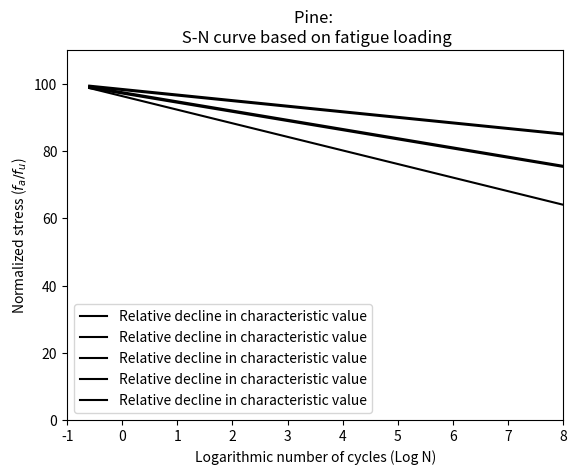

The matplotlib source for this figure:

import numpy as np
import matplotlib.pyplot as plt  # To visualize
import pandas as pd  # To read data
from scipy.stats import linregress
from scipy.optimize import curve_fit
import functools
from math import sqrt
from sympy import symbols, solve



xax = np.linspace(-1,11)

#fatigue = [N,-0.6]
#karakt = [0,Kar]
#fatigue1 = [N-std*Char_val2,-0.6]

A = [-1.66,-2.74, -4.04, -7.13, -8.4 ]
B_1 = [99.5, 99.2, 98.8, 97.9, 97.5]
C =  [-0.6, -0.6, -0.6, -0.6, -0.6]

B= []
for i in range(len(A)):
    B.append(A[i]*(0.6)+B_1[i])
Y_0 = []
for i in range(len(A)):
    Y_0.append(-B[i]/A[i])
Xverdier = [-0.6, Y_0[0], -0.6, Y_0[1], -0.6,Y_0[2], -0.6, Y_0[3], -0.6, Y_0[4]]
Yverdier = [B_1[0],0,B_1[1],0,B_1[2],0,B_1[3],0,B_1[4],0,]
#for i in range(len(A)):
 #   plt.plot(A[i]*xax+B[i], color='black', label = 'Relative decline in characteristic value')
#plt.plot(Y2, X2, 'b.', label = 'Measurements')
#plt.plot(7,0.16,'+',color='black', label = 'Did not fail')
#plt.plot(-0.6,1,'bx',label = r'$f_{u}$')
#plt.plot(lin[0]*xax + lin[1], xax, color='red',label = 'Regression curve')
#plt.plot(lin[0]*xax + lin[1]-Char_val2*std,xax, color='green',label = 'Characteristic curve') #1.644854
for i in range(0, len(A)):
    plt.plot(Xverdier[i:i+2], Yverdier[i:i+2],color='black', label = 'Relative decline in characteristic value')
#for i in range(0, len(fatigue), 2):
#    plt.plot(fatigue1[i:i+2], karakt[i:i+2],color='blue', label = 'Most conservative for design')
plt.ylim((0, 110))  #0, 1.1 # 0, 1.3
plt.xlim((-1, 8))
plt.xlabel('Logarithmic number of cycles (Log N)')
plt.ylabel(r'Normalized stress ($f_{a}/f_{u}$)')
plt.title('Pine: \n S-N curve based on fatigue loading')
plt.legend()
plt.show()
